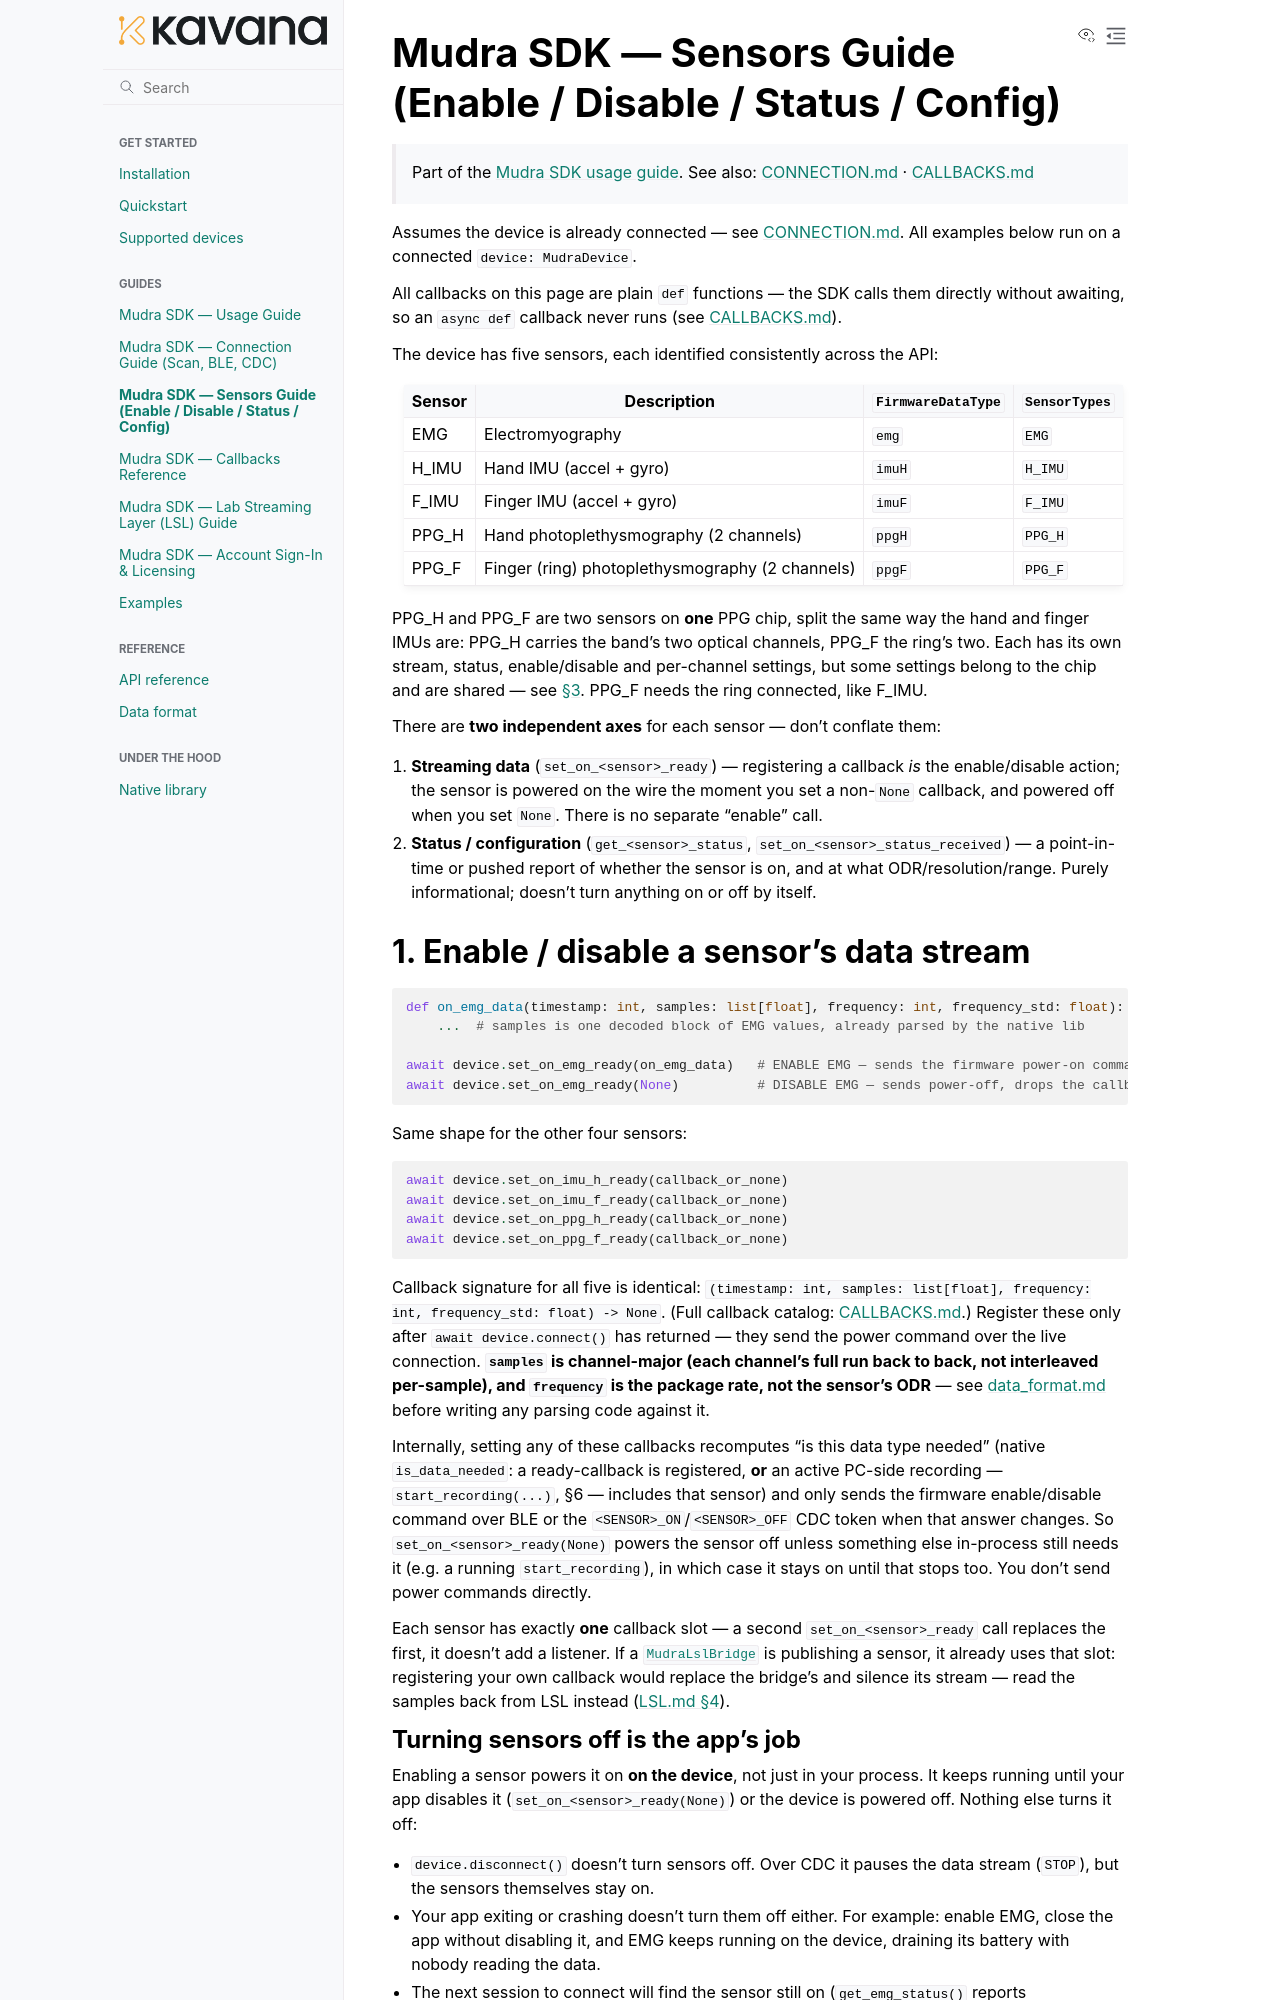

repository: kavana-tech/Indriya · page: SENSORS.html · generator: sphinx

# Mudra SDK — Sensors Guide (Enable / Disable / Status / Config)

> Part of the [Mudra SDK usage guide](SDK_USAGE.md). See also:
> [CONNECTION.md](CONNECTION.md) · [CALLBACKS.md](CALLBACKS.md)

Assumes the device is already connected — see
[CONNECTION.md](CONNECTION.md). All examples below run on a connected
`device: MudraDevice`.

All callbacks on this page are plain `def` functions — the SDK calls them
directly without awaiting, so an `async def` callback never runs (see
[CALLBACKS.md](CALLBACKS.md)).

The device has five sensors, each identified consistently across the API:

| Sensor | Description | `FirmwareDataType` | `SensorTypes` |
|---|---|---|---|
| EMG | Electromyography | `emg` | `EMG` |
| H_IMU | Hand IMU (accel + gyro) | `imuH` | `H_IMU` |
| F_IMU | Finger IMU (accel + gyro) | `imuF` | `F_IMU` |
| PPG_H | Hand photoplethysmography (2 channels) | `ppgH` | `PPG_H` |
| PPG_F | Finger (ring) photoplethysmography (2 channels) | `ppgF` | `PPG_F` |

PPG_H and PPG_F are two sensors on **one** PPG chip, split the same way the
hand and finger IMUs are: PPG_H carries the band's two optical channels,
PPG_F the ring's two. Each has its own stream, status, enable/disable and
per-channel settings, but some settings belong to the chip and are shared —
see [§3](#ppg_h-and-ppg_f-share-one-chip). PPG_F needs the ring connected,
like F_IMU.

There are **two independent axes** for each sensor — don't conflate them:

1. **Streaming data** (`set_on_<sensor>_ready`) — registering a callback
   *is* the enable/disable action; the sensor is powered on the wire the
   moment you set a non-`None` callback, and powered off when you set
   `None`. There is no separate "enable" call.
2. **Status / configuration** (`get_<sensor>_status`,
   `set_on_<sensor>_status_received`) — a point-in-time or pushed report of
   whether the sensor is on, and at what ODR/resolution/range. Purely
   informational; doesn't turn anything on or off by itself.

## 1. Enable / disable a sensor's data stream

```python
def on_emg_data(timestamp: int, samples: list[float], frequency: int, frequency_std: float):
    ...  # samples is one decoded block of EMG values, already parsed by the native lib

await device.set_on_emg_ready(on_emg_data)   # ENABLE EMG — sends the firmware power-on command
await device.set_on_emg_ready(None)          # DISABLE EMG — sends power-off, drops the callback
```

Same shape for the other four sensors:

```python
await device.set_on_imu_h_ready(callback_or_none)
await device.set_on_imu_f_ready(callback_or_none)
await device.set_on_ppg_h_ready(callback_or_none)
await device.set_on_ppg_f_ready(callback_or_none)
```

Callback signature for all five is identical:
`(timestamp: int, samples: list[float], frequency: int, frequency_std: float) -> None`.
(Full callback catalog: [CALLBACKS.md](CALLBACKS.md#21-sensor-streaming-callbacks).)
Register these only after `await device.connect()` has returned — they send
the power command over the live connection.
**`samples` is channel-major (each channel's full run back to back, not
interleaved per-sample), and `frequency` is the package rate, not the
sensor's ODR** — see [data_format.md](data_format.md) before writing any
parsing code against it.

Internally, setting any of these callbacks recomputes "is this data type
needed" (native `is_data_needed`: a ready-callback is registered, **or** an
active PC-side recording — `start_recording(...)`, §6 — includes that
sensor) and only sends the firmware enable/disable command over BLE or the
`<SENSOR>_ON`/`<SENSOR>_OFF` CDC token when that answer changes. So
`set_on_<sensor>_ready(None)` powers the sensor off unless something else
in-process still needs it (e.g. a running `start_recording`), in which case
it stays on until that stops too. You don't send power commands directly.

Each sensor has exactly **one** callback slot — a second `set_on_<sensor>_ready`
call replaces the first, it doesn't add a listener. If a
[`MudraLslBridge`](LSL.md) is publishing a sensor, it already uses that slot:
registering your own callback would replace the bridge's and silence its
stream — read the samples back from LSL instead
([LSL.md §4](LSL.md#4-the-bridge-turns-sensors-on-and-off)).
